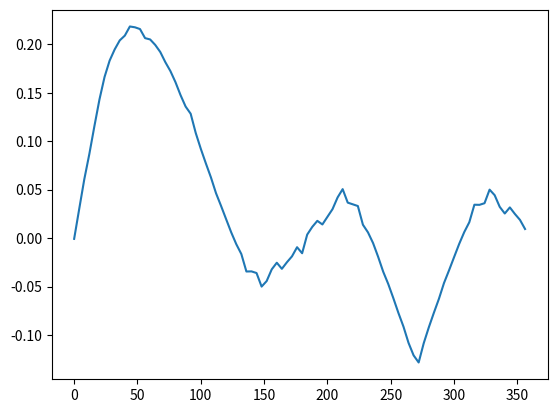

Here is the Python script that generated this plot:
from scipy.constants import g
import matplotlib.pyplot as plt
import numpy as np

# D = .05  # depth (Z)
# W = .075  # width (Y)
# L = .5842  # length (X)
# m = 1.418  # mass
# ds = .005
# cg = np.array([0, 0, 0.02])

# mvp
# D = .1
# W = .524
# L = .
# m = 1.4
# ds = .003
# cg = np.array([0, 0, .055])

# D = .05
# W = .1
# L = .15
# m = .7
# ds = .003
# cg = np.array([0,0,.025])

# real
# D = .10
# W = .1524
# L = .58
# m = .8997
# ds = .003
# cg = np.array([0, 0, .035])



# narrow real
D = .06
W = .11
L = .58
m = 1.418
ds = .003
cg = np.array([0, 0, .025])

X, Y, Z = np.meshgrid(np.arange(-L / 2, L / 2, ds),
                      np.arange(-W / 2, W / 2, ds),
                      np.arange(0, D, ds))


def hull(x, y):
    # return -(W**2 / 4 - y ** 2) ** .5 + W / 2
    # return D * (4 * x ** 2 / L ** 2 + 4 * y ** 2 / W ** 2)
    return - ((W / 2 - 128 * W * x ** 8 / L ** 8) ** 2 - y ** 2) ** .5 + W / 2


hullMat = Z > hull(X, Y)

volume = np.sum(hullMat * ds ** 3)


def tilt(theta):
    b = intercept(theta)
    water = waterLine(theta, b, Y)
    if np.abs(theta) < np.pi / 2:
        underWater = Z < water
    else:
        underWater = Z > water
    return np.logical_and(underWater, hullMat)


def intercept(theta):
    def massDiff(b):
        if np.abs(theta) < np.pi / 2:
            underWater = Z < waterLine(theta, b, Y)
        else:
            underWater = Z > waterLine(theta, b, Y)
        hullWater = np.logical_and(underWater, hullMat)
        massWater = np.sum(hullWater) * ds ** 3 * 1000
        return np.abs(massWater - m)
    maxB = np.abs(np.tan(theta)) * W / 2 + D
    intercept = np.argmin([massDiff(b)
                           for b in np.arange(0, maxB, ds)]) * ds
    return intercept


def waterLine(theta, b, y):
    return np.tan(theta) * y + b


def cb(theta):
    '''Returns the center of bouyancy'''
    waterMat = tilt(theta)
    waterMasses = waterMat * ds ** 3 * 1000
    # plt.imshow(waterMat[18,:,:])
    # plt.imshow(hullMat[18,:,:])
    # plt.show()
    waterMass = np.sum(waterMasses)
    return np.array([np.sum(X * waterMasses) / waterMass,
                     np.sum(Y * waterMasses) / waterMass,
                     np.sum(Z * waterMasses) / waterMass])


def rightingMoment(theta):
    '''Returns the righting moment'''
    # cb = cb(theta)[1:]
    # r = (cb - cm[1:])
    # fb = np.array([0, 0, g * m])  # bouyant force
    rotation = np.reshape((np.array([1, 0, 0, 0, np.cos(
        theta), -np.sin(theta), 0, np.sin(theta), np.cos(theta)])), (3, 3))
    cbs = cb(theta)
    r = cbs - cg
    # print(cb)
    fb = np.dot(rotation, np.array([0, 0, m * g]))
    return (np.cross(r, fb)[0])
    # return [0,0,0]


# cb(0)

# def intercept(
# plt.imshow(tilt(np.pi / 3)[:, 100, :])
# plt.show()
# plt.imshow(hullMat[:, :, :])
# ax = plt.gca()
# ax.set_aspect('equal')
# plt.imshow(hullMat[:, :, 36])
# plt.show()
# print(np.sum((hullMat)))

angles = np.arange(0, 360, 4) * np.pi / 180
moments = [rightingMoment(angle) for angle in angles]
plt.plot(np.degrees(angles), moments)
plt.show()

# print(rightingMoment(125.368 * np.pi / 180))

# print(rightingMoment(131 * np.pi / 180))

# print(rightingMoment(5 * np.pi / 9))
